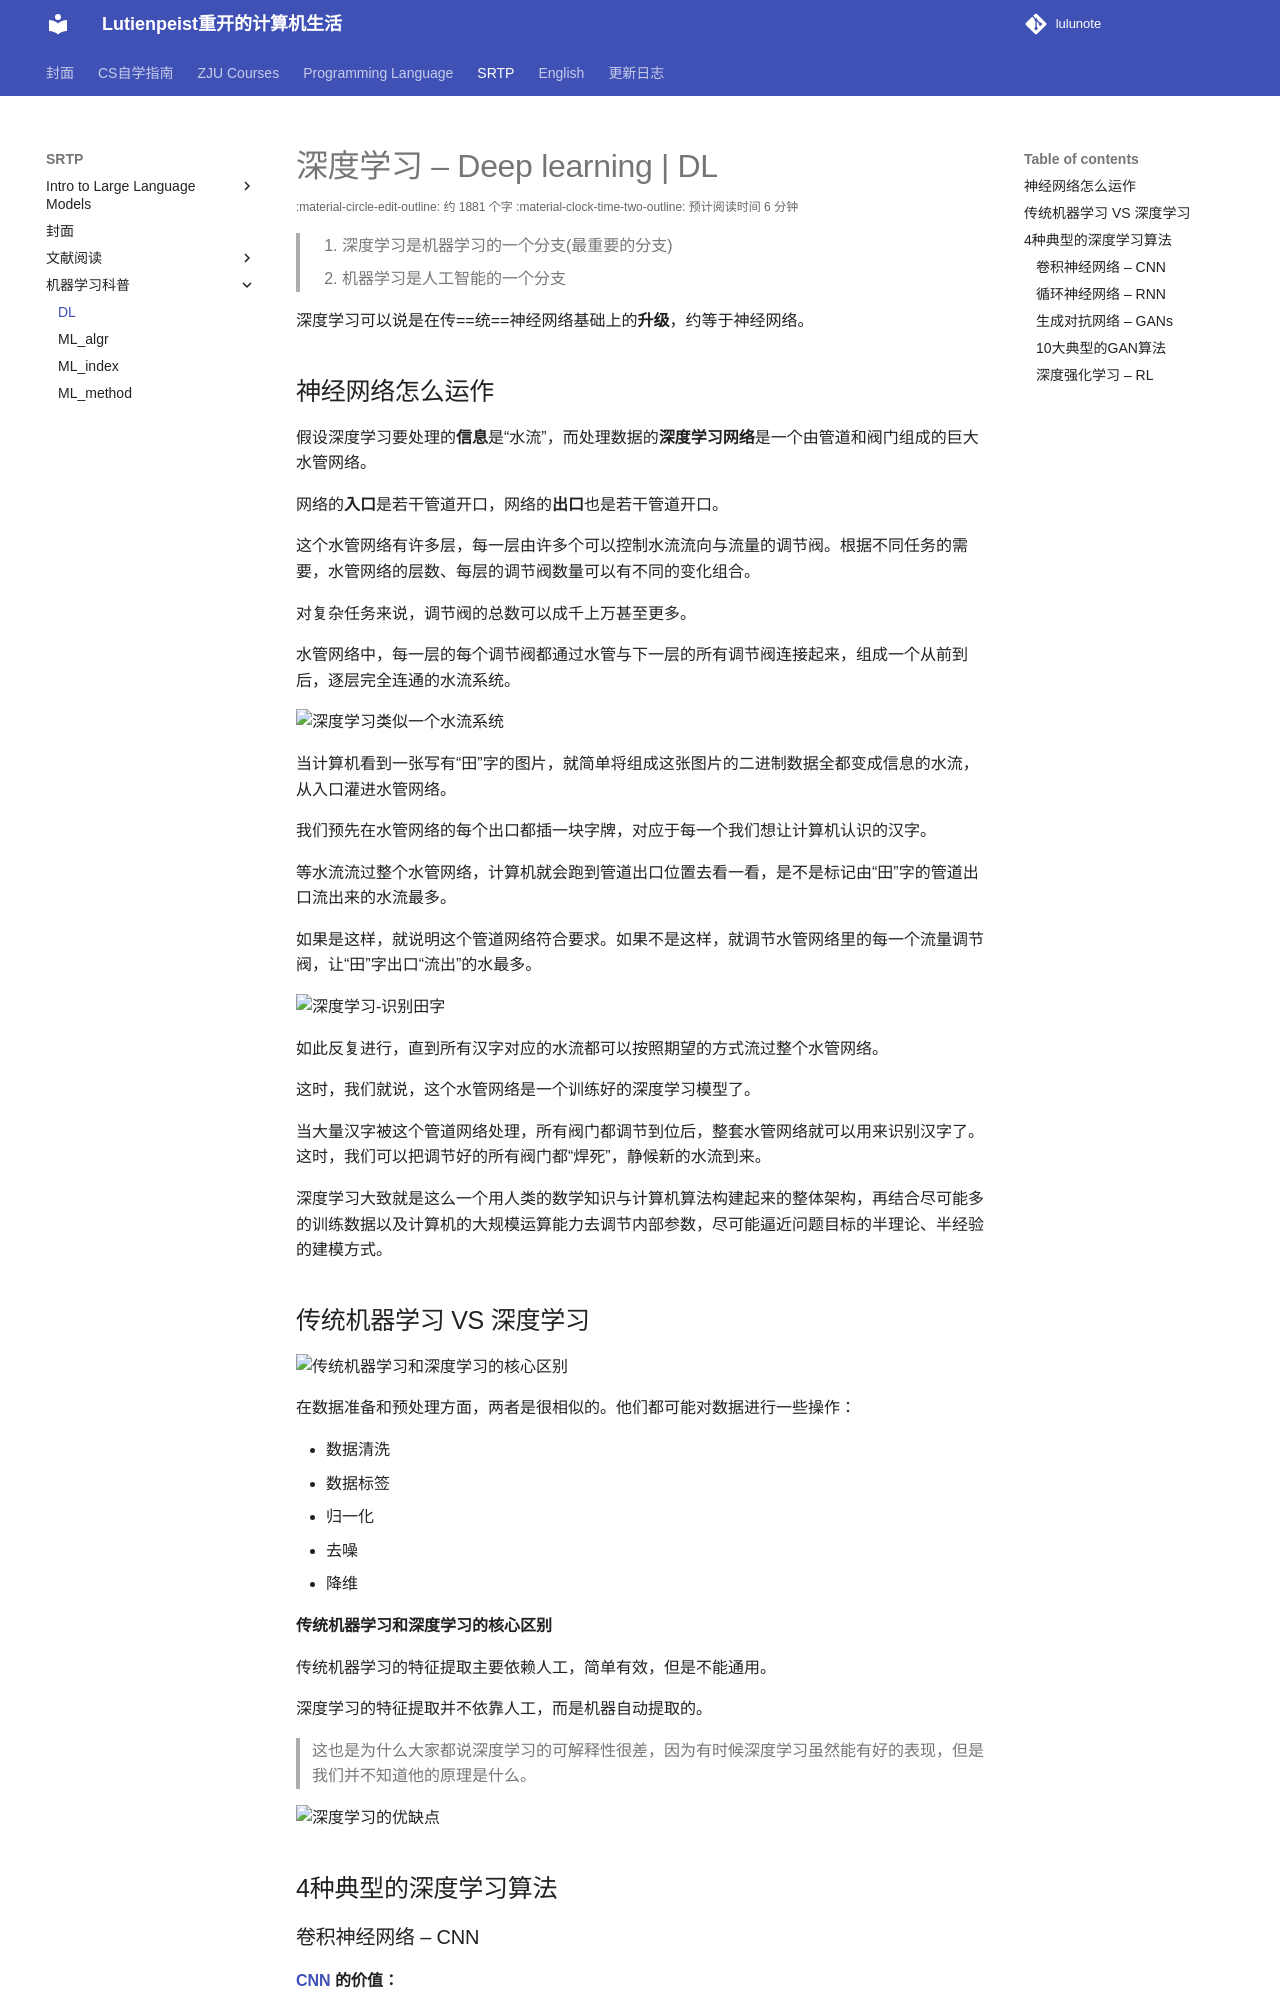

repository: RimLutienpeist/lutienpeist.github.io · page: SRTP/eai/DL/index.html · generator: mkdocs

# 深度学习 – Deep learning | DL

> 1. 深度学习是机器学习的一个分支(最重要的分支)
> 2. 机器学习是人工智能的一个分支

深度学习可以说是在传==统==神经网络基础上的**升级**，约等于神经网络。

## 神经网络怎么运作

假设深度学习要处理的**信息**是“水流”，而处理数据的**深度学习网络**是一个由管道和阀门组成的巨大水管网络。

网络的**入口**是若干管道开口，网络的**出口**也是若干管道开口。

这个水管网络有许多层，每一层由许多个可以控制水流流向与流量的调节阀。根据不同任务的需要，水管网络的层数、每层的调节阀数量可以有不同的变化组合。

对复杂任务来说，调节阀的总数可以成千上万甚至更多。

水管网络中，每一层的每个调节阀都通过水管与下一层的所有调节阀连接起来，组成一个从前到后，逐层完全连通的水流系统。

![深度学习类似一个水流系统](https://raw.githubusercontent.com/RimLutienpeist/image-hosting/main/98353-2019-06-03-dl-flow.png)

当计算机看到一张写有“田”字的图片，就简单将组成这张图片的二进制数据全都变成信息的水流，从入口灌进水管网络。

我们预先在水管网络的每个出口都插一块字牌，对应于每一个我们想让计算机认识的汉字。

等水流流过整个水管网络，计算机就会跑到管道出口位置去看一看，是不是标记由“田”字的管道出口流出来的水流最多。

如果是这样，就说明这个管道网络符合要求。如果不是这样，就调节水管网络里的每一个流量调节阀，让“田”字出口“流出”的水最多。

![深度学习-识别田字](https://raw.githubusercontent.com/RimLutienpeist/image-hosting/main/25423-2019-06-06-tian.png)

如此反复进行，直到所有汉字对应的水流都可以按照期望的方式流过整个水管网络。

这时，我们就说，这个水管网络是一个训练好的深度学习模型了。

当大量汉字被这个管道网络处理，所有阀门都调节到位后，整套水管网络就可以用来识别汉字了。这时，我们可以把调节好的所有阀门都“焊死”，静候新的水流到来。

深度学习大致就是这么一个用人类的数学知识与计算机算法构建起来的整体架构，再结合尽可能多的训练数据以及计算机的大规模运算能力去调节内部参数，尽可能逼近问题目标的半理论、半经验的建模方式。

## 传统机器学习 VS 深度学习

![传统机器学习和深度学习的核心区别](https://raw.githubusercontent.com/RimLutienpeist/image-hosting/main/dee0b-2019-06-06-butong.png)

在数据准备和预处理方面，两者是很相似的。他们都可能对数据进行一些操作：

- 数据清洗
- 数据标签
- 归一化
- 去噪
- 降维

**传统机器学习和深度学习的核心区别**

传统机器学习的特征提取主要依赖人工，简单有效，但是不能通用。

深度学习的特征提取并不依靠人工，而是机器自动提取的。

> 这也是为什么大家都说深度学习的可解释性很差，因为有时候深度学习虽然能有好的表现，但是我们并不知道他的原理是什么。

![深度学习的优缺点](https://raw.githubusercontent.com/RimLutienpeist/image-hosting/main/72b50-2019-06-06-youquedian.png)

## 4种典型的深度学习算法

### 卷积神经网络 – CNN

**[CNN](https://easyai.tech/ai-definition/cnn/) 的价值：**

1. 能够将大数据量的**图片**有效的降维成小数据量(并不影响结果)
2. 能够保留图片的特征，类似人类的视觉原理

**CNN 的基本原理：**

1. 卷积层 – 主要作用是保留图片的特征
2. 池化层 – 主要作用是把数据降维，可以有效的避免过拟合
3. 全连接层 – 根据不同任务输出我们想要的结果

**CNN 的实际应用：**

1. 图片分类、检索
2. 目标定位检测
3. 目标分割
4. 人脸识别
5. 骨骼识别

了解更多《[一文看懂卷积神经网络-CNN（基本原理+独特价值+实际应用）](https://easyai.tech/ai-definition/cnn/)》
